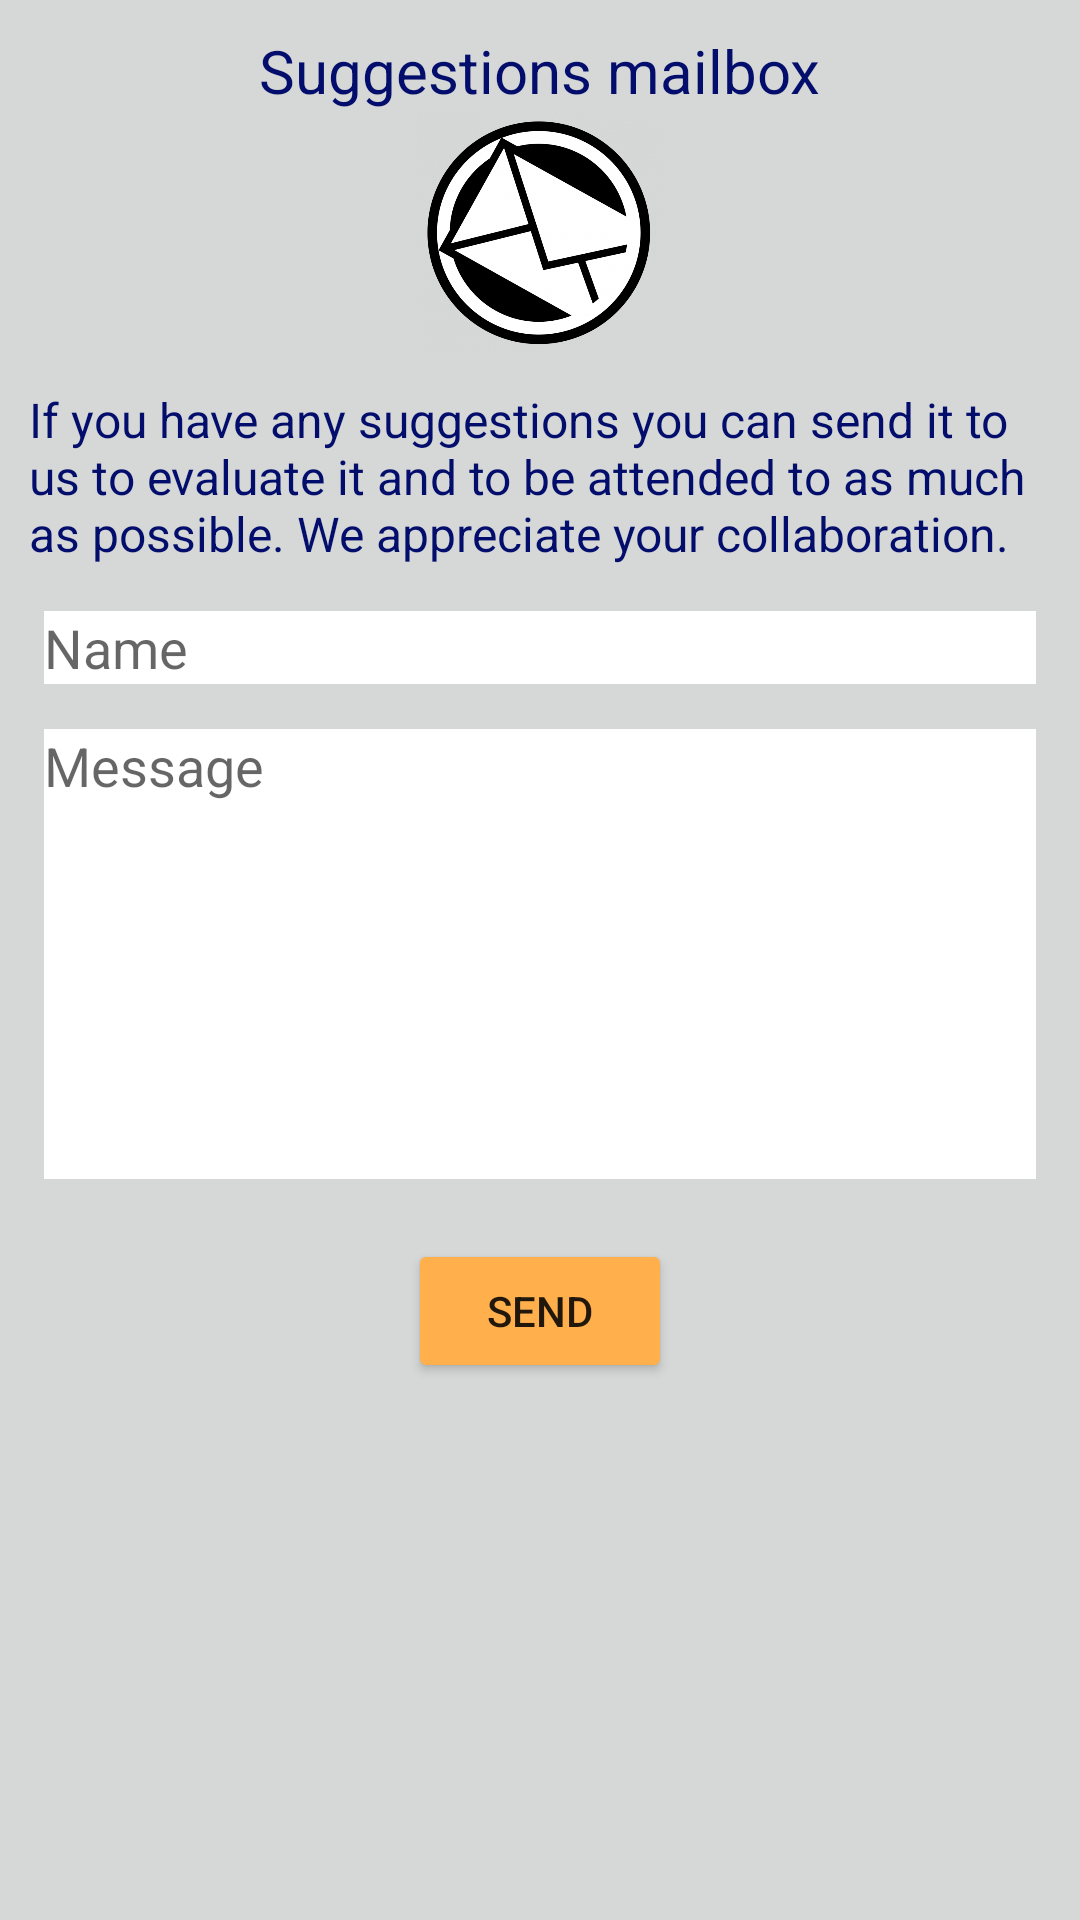

This screen was rendered from an Android layout file. Write that file and the resources it references.
<!-- AndroidManifest.xml: application theme AppTheme -->
<!-- res/layout/content_sugerencias.xml -->
<?xml version="1.0" encoding="utf-8"?>
<RelativeLayout xmlns:android="http://schemas.android.com/apk/res/android"
    xmlns:app="http://schemas.android.com/apk/res-auto"
    xmlns:tools="http://schemas.android.com/tools"
    android:id="@+id/content_sugerencias"
    android:layout_width="match_parent"
    android:layout_height="match_parent"
    android:paddingBottom="@dimen/activity_vertical_margin"
    android:paddingLeft="@dimen/activity_horizontal_margin"
    android:paddingRight="@dimen/activity_horizontal_margin"
    android:paddingTop="@dimen/activity_vertical_margin"
    app:layout_behavior="@string/appbar_scrolling_view_behavior"
    tools:context="org.hopto.fundacioncgr.fundacioncgr.Sugerencias"
    tools:showIn="@layout/activity_sugerencias">

    <LinearLayout
        android:orientation="vertical"
        android:layout_width="match_parent"
        android:layout_height="match_parent"
        android:background="?attr/colorButtonNormal"
        android:layout_alignParentTop="true"
        android:layout_alignParentStart="true">

        <TextView
            android:text="@string/title_sugerencias"
            android:layout_width="wrap_content"
            android:layout_height="wrap_content"
            android:textSize="20sp"
            android:textColor="#030e6c"
            android:layout_gravity="center_horizontal"
            android:id="@+id/textView6"
            android:layout_marginTop="10dp" />

        <ImageView
            android:layout_width="match_parent"
            android:layout_gravity="center_horizontal"
            android:layout_height="82dp"
            app:srcCompat="@drawable/mail"
            android:id="@+id/imageView6" />

        <TextView
            android:text="@string/descripcion_sugerencia"
            android:layout_width="wrap_content"
            android:layout_height="wrap_content"
            android:textSize="16sp"
            android:textColor="#030e6c"
            android:layout_gravity="center_horizontal"
            android:id="@+id/textView7"
            android:layout_marginTop="10dp"
            android:layout_marginRight="10dp"
            android:layout_marginLeft="10dp" />

        <EditText
            android:layout_width="match_parent"
            android:layout_height="wrap_content"
            android:inputType="textMultiLine"
            android:layout_gravity="center_horizontal"
            android:background="#ffffff"
            android:ems="10"
            android:hint="@string/hint_nombre"
            android:layout_marginTop="15dp"
            android:layout_marginRight="15dp"
            android:layout_marginLeft="15dp"
            android:verticalScrollbarPosition="left"
            android:gravity="top"
            android:id="@+id/edit_name" />

        <EditText
            android:layout_width="match_parent"
            android:layout_height="150dp"
            android:inputType="textMultiLine"
            android:layout_gravity="top"
            android:background="#ffffff"
            android:ems="10"
            android:id="@+id/edit_mensaje"
            android:hint="@string/hint_mensaje"
            android:layout_marginTop="15dp"
            android:layout_marginRight="15dp"
            android:layout_marginLeft="15dp"
            android:verticalScrollbarPosition="left"
            android:gravity="top" />

        <Button
            android:text="@string/button_enviar"
            android:layout_gravity="center_horizontal"
            android:layout_width="wrap_content"
            android:layout_height="wrap_content"
            android:id="@+id/button_enviar_sugerencia"
            android:layout_marginTop="20dp"
            android:backgroundTint="@color/buttonBasic" />
    </LinearLayout>
</RelativeLayout>
<!-- res/layout/activity_sugerencias.xml (included above) -->
<?xml version="1.0" encoding="utf-8"?>
<android.support.design.widget.CoordinatorLayout xmlns:android="http://schemas.android.com/apk/res/android"
    xmlns:app="http://schemas.android.com/apk/res-auto"
    xmlns:tools="http://schemas.android.com/tools"
    android:layout_width="match_parent"
    android:layout_height="match_parent"
    android:fitsSystemWindows="true"
    tools:context="org.hopto.fundacioncgr.fundacioncgr.Sugerencias">

    <android.support.design.widget.AppBarLayout
        android:layout_width="match_parent"
        android:layout_height="wrap_content"
        android:theme="@style/AppTheme.AppBarOverlay">

        <android.support.v7.widget.Toolbar
            android:id="@+id/toolbar"
            android:layout_width="match_parent"
            android:layout_height="?attr/actionBarSize"
            android:background="?attr/colorPrimary"
            app:popupTheme="@style/AppTheme.PopupOverlay" />

    </android.support.design.widget.AppBarLayout>

    <include layout="@layout/content_sugerencias" />

    <android.support.design.widget.FloatingActionButton
        android:id="@+id/fab"
        android:layout_width="wrap_content"
        android:layout_height="wrap_content"
        android:layout_gravity="bottom|end"
        android:layout_margin="@dimen/fab_margin"
        app:srcCompat="@drawable/help_icon_100" />

</android.support.design.widget.CoordinatorLayout>
<!-- resources referenced by this layout -->
<resources>
  <color name="buttonBasic">#ffaf4c</color>
  <!-- drawable help_icon_100: png bitmap (drawable, 4228 bytes) -->
  <!-- drawable mail: png bitmap (drawable, 159458 bytes) -->
  <string name="button_enviar">SEND</string>
  <string name="descripcion_sugerencia">If you have any suggestions you can send it to us to evaluate it and to be attended to as much as possible. We appreciate your collaboration.</string>
  <string name="hint_mensaje">Message</string>
  <string name="hint_nombre">Name</string>
  <string name="title_sugerencias">Suggestions mailbox</string>
  <style name="AppTheme.AppBarOverlay" parent="ThemeOverlay.AppCompat.Dark.ActionBar" />
  <style name="AppTheme.PopupOverlay" parent="ThemeOverlay.AppCompat.Light" />
  <style name="AppTheme" parent="Theme.AppCompat.Light.DarkActionBar">
          
          <item name="colorPrimary">@color/colorPrimary</item>
          <item name="colorPrimaryDark">@color/colorPrimaryDark</item>
          <item name="colorAccent">@color/colorAccent</item>
      </style>
  <color name="colorPrimary">#4376d6</color>
  <color name="colorPrimaryDark">#303F9F</color>
  <color name="colorAccent">#00e6ff</color>
</resources>
